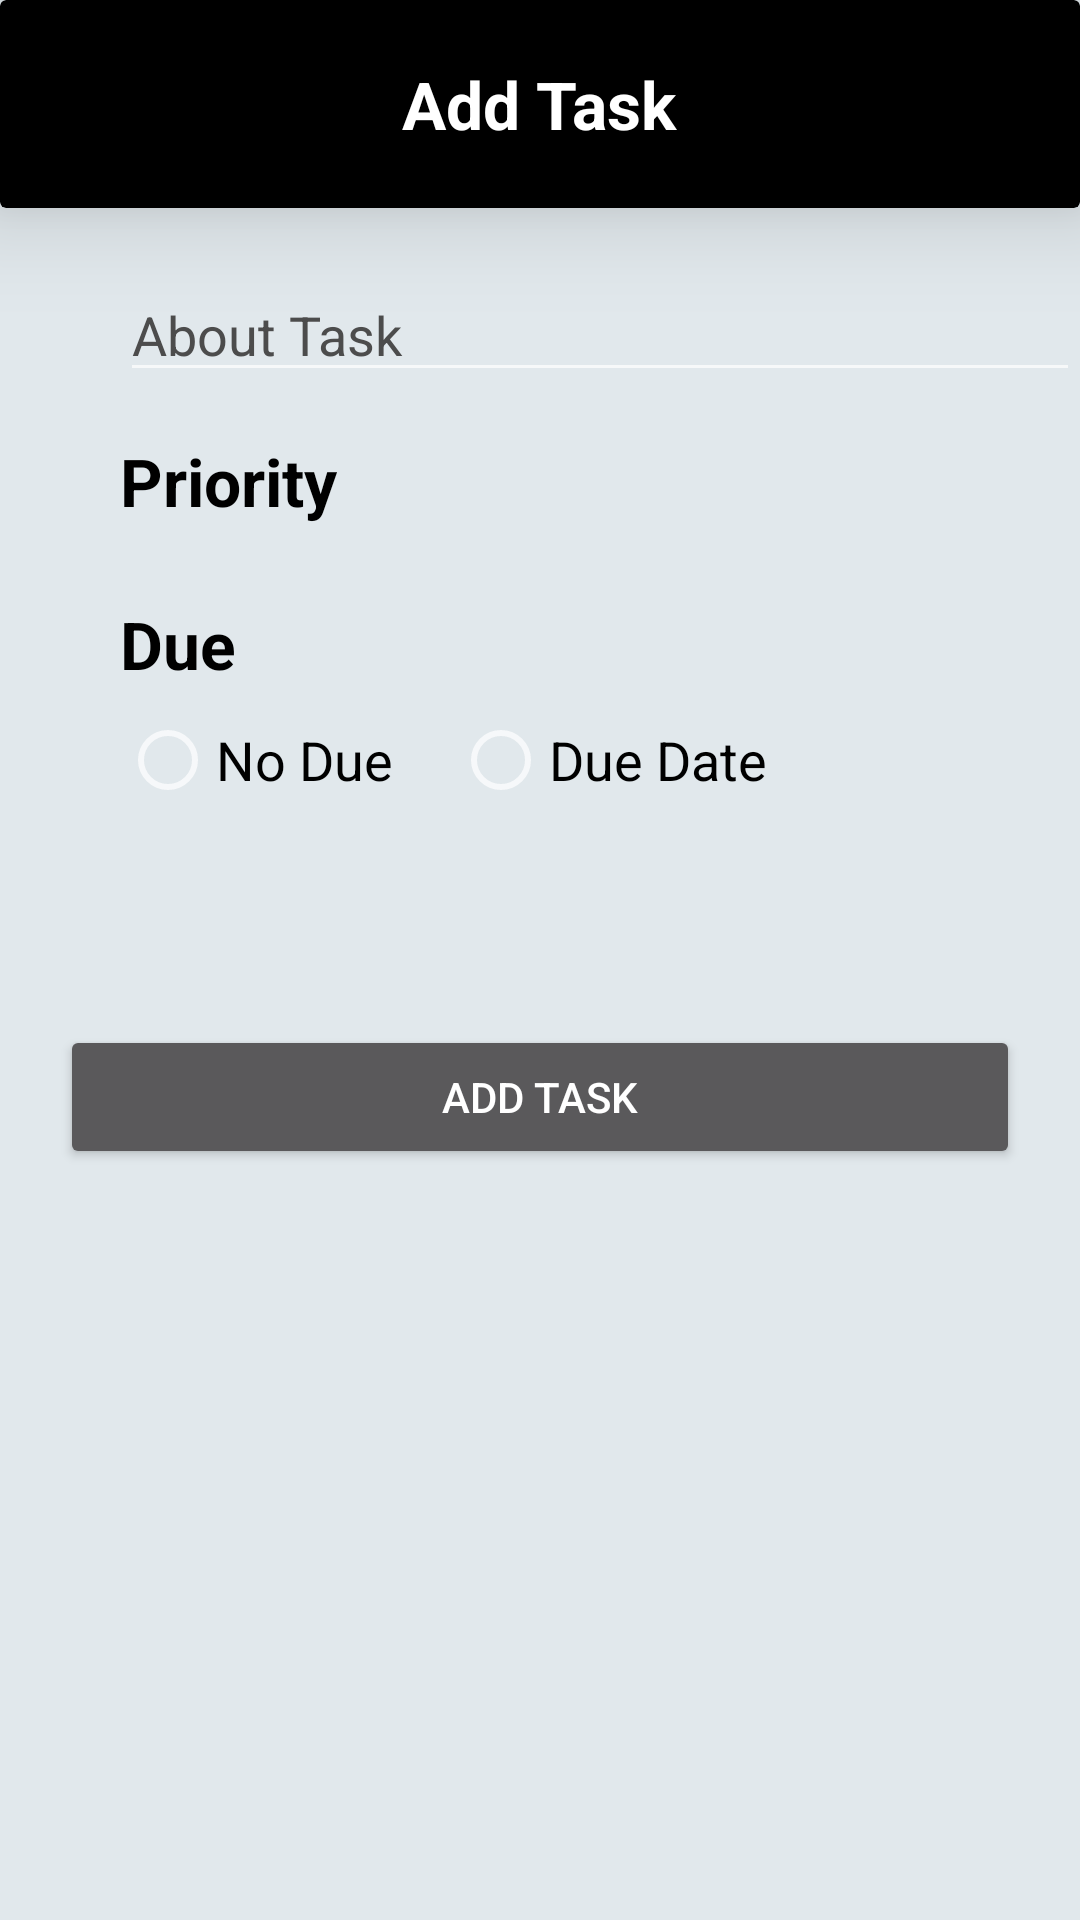

Reconstruct the res/layout file that produces this screen, plus the resources it refers to.
<!-- AndroidManifest.xml: application theme Theme.AAD_ToDoApp -->
<!-- res/layout/activity_add_task.xml -->
<?xml version="1.0" encoding="utf-8"?>
<LinearLayout xmlns:android="http://schemas.android.com/apk/res/android"
    xmlns:app="http://schemas.android.com/apk/res-auto"
    xmlns:tools="http://schemas.android.com/tools"
    android:layout_width="match_parent"
    android:layout_height="match_parent"
    android:background="#E1E8EC"
    android:orientation="vertical"
    tools:context=".AddTask">
    <androidx.cardview.widget.CardView
        android:layout_width="match_parent"
        android:layout_height="wrap_content"
        app:cardElevation="20dp"
        app:cardBackgroundColor="#000000"
        >
        <TextView
            android:layout_width="wrap_content"
            android:layout_height="wrap_content"
            android:layout_margin="20dp"
            android:text="@string/add_title"
            android:id="@+id/addtitle"
            android:layout_gravity="center_horizontal"
            android:textSize="22sp"
            android:textStyle="bold"
            android:textColor="#ffffff"
            >
        </TextView>
    </androidx.cardview.widget.CardView>
    <EditText
        android:layout_width="match_parent"
        android:layout_height="wrap_content"
        android:layout_marginTop="20dp"
        android:layout_marginStart="40dp"
        android:hint="@string/about_task"
        android:textSize="18sp"
        android:inputType="text"
        android:textColor="#000000"
        android:textColorHint="#4C4C4C"
        android:id="@+id/task_desc"
        >
    </EditText>
    <TextView
        android:layout_width="wrap_content"
        android:layout_height="wrap_content"
        android:text="@string/priority"
        android:layout_marginTop="15dp"
        android:layout_marginStart="40dp"
        android:textSize="22sp"
        android:textStyle="bold"
        android:textColor="#000000"
        >
    </TextView>
    <Spinner
        android:background="#676767"
        android:layout_width="wrap_content"
        android:layout_height="wrap_content"
        android:layout_marginStart="40dp"
        android:id="@+id/task_priority"
        android:layout_marginTop="5dp"
        >
    </Spinner>
    <TextView
        android:layout_width="wrap_content"
        android:layout_height="wrap_content"
        android:layout_marginTop="20dp"
        android:layout_marginStart="40dp"
        android:text="@string/due"
        android:textSize="22sp"
        android:textStyle="bold"
        android:textColor="#000000"
        >
    </TextView>
    <RadioGroup
        android:layout_width="wrap_content"
        android:layout_height="wrap_content"
        android:layout_marginStart="40dp"
        android:id="@+id/radio_group"
        android:orientation="horizontal"
        >
        <RadioButton
            android:layout_width="wrap_content"
            android:layout_height="wrap_content"
            android:id="@+id/no_due"
            android:text="@string/due_no_due"
            android:textSize="18sp"
            android:textColor="#000000"
            >
        </RadioButton>
        <RadioButton
            android:layout_width="wrap_content"
            android:layout_height="wrap_content"
            android:id="@+id/due_date"
            android:text="@string/due_due_date"
            android:layout_marginStart="20dp"
            android:textSize="18sp"
            android:textColor="#000000"
            >
        </RadioButton>
    </RadioGroup>
    <TextView
        android:layout_width="wrap_content"
        android:layout_height="wrap_content"
        android:layout_marginTop="20dp"
        android:layout_marginStart="40dp"
        android:id="@+id/selected_date"
        android:textColor="#000000"
        android:gravity="center"
        android:textSize="18sp"
        >
    </TextView>
    <Button
        android:layout_width="match_parent"
        android:layout_height="wrap_content"
        android:layout_gravity="center_horizontal"
        android:layout_margin="20dp"
        android:textColor="#ffffff"
        android:text="@string/add_btn"
        android:id="@+id/add_btn"
        >
    </Button>

</LinearLayout>
<!-- resources referenced by this layout -->
<resources>
  <string name="about_task">About Task</string>
  <string name="add_btn">Add Task</string>
  <string name="add_title">Add Task</string>
  <string name="due">Due</string>
  <string name="due_due_date">Due Date</string>
  <string name="due_no_due">No Due</string>
  <string name="priority">Priority</string>
  <style name="Theme.AAD_ToDoApp" parent="Theme.MaterialComponents.NoActionBar">
          
          <item name="colorPrimary">@color/purple_500</item>
          <item name="colorPrimaryVariant">#CD000000</item>
          <item name="colorOnPrimary">@color/white</item>
          
          <item name="colorSecondary">@color/teal_200</item>
          <item name="colorSecondaryVariant">@color/teal_700</item>
          <item name="colorOnSecondary">@color/black</item>
          
          <item name="android:statusBarColor" tools:targetApi="l">?attr/colorPrimaryVariant</item>
          
      </style>
  <color name="purple_500">#FF6200EE</color>
  <color name="white">#FFFFFFFF</color>
  <color name="teal_200">#FF03DAC5</color>
  <color name="teal_700">#FF018786</color>
  <color name="black">#FF000000</color>
</resources>
